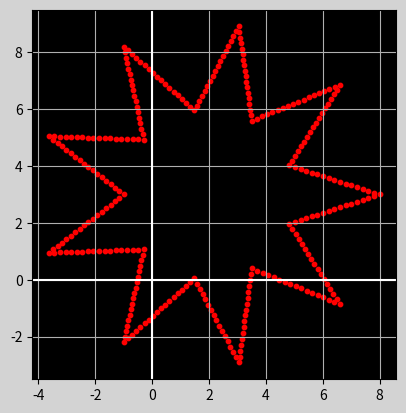

The matplotlib source for this figure:
#! /usr/bin/python3
"""
Generate/plot a star with outward/inward spikes.

If output of image is desired, include any string as a 
command line argument.

"""
import sys

import math
import matplotlib.pyplot as plt
import numpy as np

##### Star Parameters #####
xCenter = 2.0
yCenter = 3.0
nPts = 300
radius0 = 3.0      # Initial spike radius
radiusF = 6.0      # Final spike radius
nSpikes = 9
rotateAngl = 20.0  # Initial rotation angle, degrees
##############################

if len(sys.argv) == 2:
    outFlag = True
else:
    outFlag = False

fig = plt.figure(facecolor='lightgrey')
ax = fig.add_subplot(111)
ax.patch.set_facecolor('black')

ax.set_aspect('equal')
ax.grid(True, which='both')

# Insert X and Y axes
ax.axhline(y=0, color='w')
ax.axvline(x=0, color='w')

# Remove #'s to suppress tick labels
#ax.set_xticklabels([])
#ax.set_yticklabels([])

# Convert initial rotation angle to radians
theta0 = rotateAngl*np.pi/180.0

# Make spike vertices from initial radius
nSpikesCirc0 = np.linspace(0.0, 2*np.pi, nSpikes+1, dtype=float)
nSpikesCirc0 = nSpikesCirc0 + theta0
xx0 = radius0*(np.cos(nSpikesCirc0))
yy0 = radius0*(np.sin(nSpikesCirc0))
x0 = xx0.tolist()
y0 = yy0.tolist()

# Half the angle between spikes vertices from initial radius
halfAngle = (nSpikesCirc0[1] - nSpikesCirc0[0])/2.0

# Make spike vertices from final radius
nSpikesCircF = nSpikesCirc0 + halfAngle
xxF = radiusF*(np.cos(nSpikesCircF))
yyF = radiusF*(np.sin(nSpikesCircF))
xF = xxF.tolist()
yF = yyF.tolist()

vx = []
vy = []
# Combine the two sets of vertices
for n in range(len(x0)):
    vx.append(x0[n] + xCenter)
    vx.append(xF[n] + xCenter)
    vy.append(y0[n] + yCenter)
    vy.append(yF[n] + yCenter)

# Determine number of points on each spike edge
nSpikes2 = nSpikes*2
ptsPerEdge = int(nPts/(nSpikes2))
ttlPts = ptsPerEdge*nSpikes2
leftover = nPts - ttlPts
nEdge = [ptsPerEdge]*(nSpikes2)
for n in range(leftover):
    nEdge[n] = nEdge[n] + 1

# (x,y) coordinates of individual points on each edge
xx = []
yy = []
for n in range(nSpikes2):
    npX = np.linspace(vx[n], vx[n+1], nEdge[n]+1, dtype=float)
    npY = np.linspace(vy[n], vy[n+1], nEdge[n]+1, dtype=float)
    edgeX = npX.tolist()
    edgeY = npY.tolist()
    xx = xx + edgeX[:-1]
    yy = yy + edgeY[:-1]

print('len(xx) = ', len(xx))
print('xmin = {0:8.2f}  xmax = {1:8.2f}'.format(min(xx), max(xx)))
print('ymin = {0:8.2f}  ymax = {1:8.2f}'.format(min(yy), max(yy)))

# s is marker size
ax.scatter(xx, yy, s=10.0, marker='o', color='red')

# Conditionally output image and (x,y) data
if outFlag == True:
    fig.savefig('genStar.png', facecolor='lightgrey', format='png')
    dataFile = 'genStar.txt'
    np.savetxt(dataFile, np.array([xx, yy]).T, fmt='%+8.3f')

plt.show()
